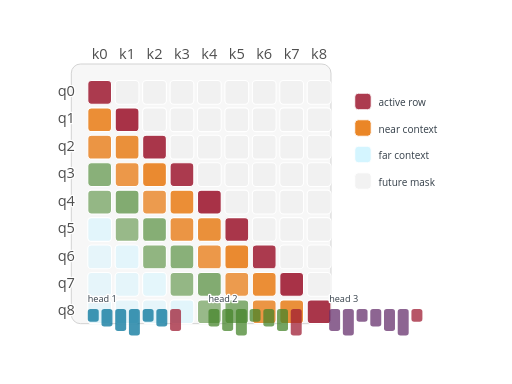
t = 0.00 s
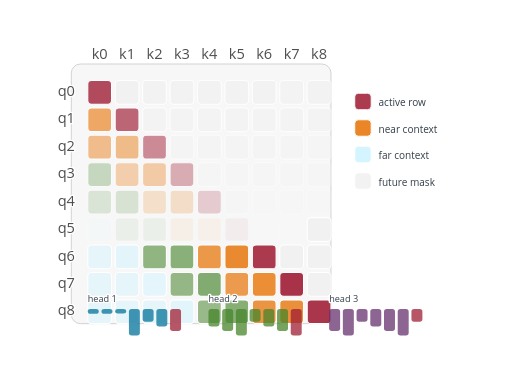
t = 0.44 s
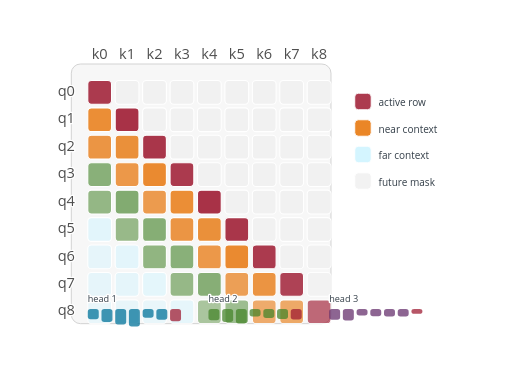
t = 0.86 s
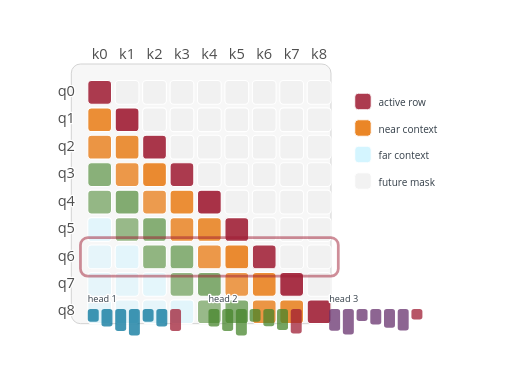
t = 1.29 s
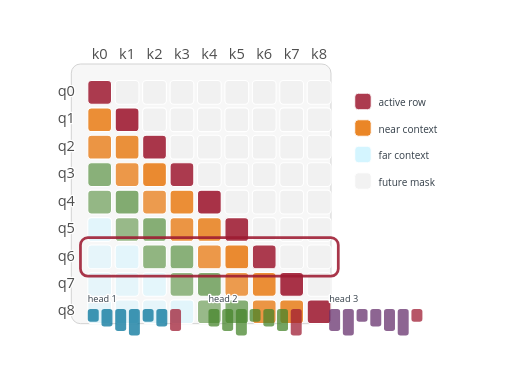
t = 1.73 s
t = 2.17 s: frame unchanged from t = 1.73 s, image omitted

The animated SVG that drew these frames (rendered in a browser with its animation timeline set to each time). Animation: 103 SMIL elements (animate=103); one cycle of 2.17 s.

<?xml version="1.0" encoding="UTF-8"?>
<svg xmlns="http://www.w3.org/2000/svg" id="attention-matrix-tiles" data-pattern-id="d3-pattern-attention-matrix-tiles" role="img" viewBox="0 0 560 420" font-family="Open Sans, Arial, sans-serif" aria-labelledby="attention-matrix-tiles-title attention-matrix-tiles-desc"><title id="attention-matrix-tiles-title">Attention matrix tiles</title><desc id="attention-matrix-tiles-desc">Causal self-attention as a tiled score matrix with masked future tokens and an active query row.</desc><rect x="78" y="70" width="284" height="284" rx="10" fill="#f7f7f7" stroke="#cfcfcf"></rect><g><rect class="attention-tile" x="96" y="88" width="26" height="26" rx="4" fill="#9e1b32" fill-opacity="0.8588" stroke="#ffffff" stroke-width="1.2"><animate attributeName="opacity" from="0" to="1" dur=".35s" begin="0.12s" fill="freeze"></animate></rect><rect class="attention-tile" x="126" y="88" width="26" height="26" rx="4" fill="#e7e7e7" fill-opacity="0.36" stroke="#ffffff" stroke-width="1.2"><animate attributeName="opacity" from="0" to="1" dur=".35s" begin="0.126s" fill="freeze"></animate></rect><rect class="attention-tile" x="156" y="88" width="26" height="26" rx="4" fill="#e7e7e7" fill-opacity="0.36" stroke="#ffffff" stroke-width="1.2"><animate attributeName="opacity" from="0" to="1" dur=".35s" begin="0.132s" fill="freeze"></animate></rect><rect class="attention-tile" x="186" y="88" width="26" height="26" rx="4" fill="#e7e7e7" fill-opacity="0.36" stroke="#ffffff" stroke-width="1.2"><animate attributeName="opacity" from="0" to="1" dur=".35s" begin="0.138s" fill="freeze"></animate></rect><rect class="attention-tile" x="216" y="88" width="26" height="26" rx="4" fill="#e7e7e7" fill-opacity="0.36" stroke="#ffffff" stroke-width="1.2"><animate attributeName="opacity" from="0" to="1" dur=".35s" begin="0.144s" fill="freeze"></animate></rect><rect class="attention-tile" x="246" y="88" width="26" height="26" rx="4" fill="#e7e7e7" fill-opacity="0.36" stroke="#ffffff" stroke-width="1.2"><animate attributeName="opacity" from="0" to="1" dur=".35s" begin="0.15s" fill="freeze"></animate></rect><rect class="attention-tile" x="276" y="88" width="26" height="26" rx="4" fill="#e7e7e7" fill-opacity="0.36" stroke="#ffffff" stroke-width="1.2"><animate attributeName="opacity" from="0" to="1" dur=".35s" begin="0.156s" fill="freeze"></animate></rect><rect class="attention-tile" x="306" y="88" width="26" height="26" rx="4" fill="#e7e7e7" fill-opacity="0.36" stroke="#ffffff" stroke-width="1.2"><animate attributeName="opacity" from="0" to="1" dur=".35s" begin="0.162s" fill="freeze"></animate></rect><rect class="attention-tile" x="336" y="88" width="26" height="26" rx="4" fill="#e7e7e7" fill-opacity="0.36" stroke="#ffffff" stroke-width="1.2"><animate attributeName="opacity" from="0" to="1" dur=".35s" begin="0.16799999999999998s" fill="freeze"></animate></rect><rect class="attention-tile" x="96" y="118" width="26" height="26" rx="4" fill="#e77204" fill-opacity="0.7978999999999999" stroke="#ffffff" stroke-width="1.2"><animate attributeName="opacity" from="0" to="1" dur=".35s" begin="0.174s" fill="freeze"></animate></rect><rect class="attention-tile" x="126" y="118" width="26" height="26" rx="4" fill="#9e1b32" fill-opacity="0.8993999999999999" stroke="#ffffff" stroke-width="1.2"><animate attributeName="opacity" from="0" to="1" dur=".35s" begin="0.18s" fill="freeze"></animate></rect><rect class="attention-tile" x="156" y="118" width="26" height="26" rx="4" fill="#e7e7e7" fill-opacity="0.36" stroke="#ffffff" stroke-width="1.2"><animate attributeName="opacity" from="0" to="1" dur=".35s" begin="0.186s" fill="freeze"></animate></rect><rect class="attention-tile" x="186" y="118" width="26" height="26" rx="4" fill="#e7e7e7" fill-opacity="0.36" stroke="#ffffff" stroke-width="1.2"><animate attributeName="opacity" from="0" to="1" dur=".35s" begin="0.192s" fill="freeze"></animate></rect><rect class="attention-tile" x="216" y="118" width="26" height="26" rx="4" fill="#e7e7e7" fill-opacity="0.36" stroke="#ffffff" stroke-width="1.2"><animate attributeName="opacity" from="0" to="1" dur=".35s" begin="0.198s" fill="freeze"></animate></rect><rect class="attention-tile" x="246" y="118" width="26" height="26" rx="4" fill="#e7e7e7" fill-opacity="0.36" stroke="#ffffff" stroke-width="1.2"><animate attributeName="opacity" from="0" to="1" dur=".35s" begin="0.20400000000000001s" fill="freeze"></animate></rect><rect class="attention-tile" x="276" y="118" width="26" height="26" rx="4" fill="#e7e7e7" fill-opacity="0.36" stroke="#ffffff" stroke-width="1.2"><animate attributeName="opacity" from="0" to="1" dur=".35s" begin="0.21s" fill="freeze"></animate></rect><rect class="attention-tile" x="306" y="118" width="26" height="26" rx="4" fill="#e7e7e7" fill-opacity="0.36" stroke="#ffffff" stroke-width="1.2"><animate attributeName="opacity" from="0" to="1" dur=".35s" begin="0.216s" fill="freeze"></animate></rect><rect class="attention-tile" x="336" y="118" width="26" height="26" rx="4" fill="#e7e7e7" fill-opacity="0.36" stroke="#ffffff" stroke-width="1.2"><animate attributeName="opacity" from="0" to="1" dur=".35s" begin="0.222s" fill="freeze"></animate></rect><rect class="attention-tile" x="96" y="148" width="26" height="26" rx="4" fill="#e77204" fill-opacity="0.7369999999999999" stroke="#ffffff" stroke-width="1.2"><animate attributeName="opacity" from="0" to="1" dur=".35s" begin="0.22799999999999998s" fill="freeze"></animate></rect><rect class="attention-tile" x="126" y="148" width="26" height="26" rx="4" fill="#e77204" fill-opacity="0.7776" stroke="#ffffff" stroke-width="1.2"><animate attributeName="opacity" from="0" to="1" dur=".35s" begin="0.23399999999999999s" fill="freeze"></animate></rect><rect class="attention-tile" x="156" y="148" width="26" height="26" rx="4" fill="#9e1b32" fill-opacity="0.8791" stroke="#ffffff" stroke-width="1.2"><animate attributeName="opacity" from="0" to="1" dur=".35s" begin="0.24s" fill="freeze"></animate></rect><rect class="attention-tile" x="186" y="148" width="26" height="26" rx="4" fill="#e7e7e7" fill-opacity="0.36" stroke="#ffffff" stroke-width="1.2"><animate attributeName="opacity" from="0" to="1" dur=".35s" begin="0.246s" fill="freeze"></animate></rect><rect class="attention-tile" x="216" y="148" width="26" height="26" rx="4" fill="#e7e7e7" fill-opacity="0.36" stroke="#ffffff" stroke-width="1.2"><animate attributeName="opacity" from="0" to="1" dur=".35s" begin="0.252s" fill="freeze"></animate></rect><rect class="attention-tile" x="246" y="148" width="26" height="26" rx="4" fill="#e7e7e7" fill-opacity="0.36" stroke="#ffffff" stroke-width="1.2"><animate attributeName="opacity" from="0" to="1" dur=".35s" begin="0.258s" fill="freeze"></animate></rect><rect class="attention-tile" x="276" y="148" width="26" height="26" rx="4" fill="#e7e7e7" fill-opacity="0.36" stroke="#ffffff" stroke-width="1.2"><animate attributeName="opacity" from="0" to="1" dur=".35s" begin="0.264s" fill="freeze"></animate></rect><rect class="attention-tile" x="306" y="148" width="26" height="26" rx="4" fill="#e7e7e7" fill-opacity="0.36" stroke="#ffffff" stroke-width="1.2"><animate attributeName="opacity" from="0" to="1" dur=".35s" begin="0.27s" fill="freeze"></animate></rect><rect class="attention-tile" x="336" y="148" width="26" height="26" rx="4" fill="#e7e7e7" fill-opacity="0.36" stroke="#ffffff" stroke-width="1.2"><animate attributeName="opacity" from="0" to="1" dur=".35s" begin="0.276s" fill="freeze"></animate></rect><rect class="attention-tile" x="96" y="178" width="26" height="26" rx="4" fill="#45842a" fill-opacity="0.6152" stroke="#ffffff" stroke-width="1.2"><animate attributeName="opacity" from="0" to="1" dur=".35s" begin="0.28200000000000003s" fill="freeze"></animate></rect><rect class="attention-tile" x="126" y="178" width="26" height="26" rx="4" fill="#e77204" fill-opacity="0.7166999999999999" stroke="#ffffff" stroke-width="1.2"><animate attributeName="opacity" from="0" to="1" dur=".35s" begin="0.28800000000000003s" fill="freeze"></animate></rect><rect class="attention-tile" x="156" y="178" width="26" height="26" rx="4" fill="#e77204" fill-opacity="0.8182" stroke="#ffffff" stroke-width="1.2"><animate attributeName="opacity" from="0" to="1" dur=".35s" begin="0.29400000000000004s" fill="freeze"></animate></rect><rect class="attention-tile" x="186" y="178" width="26" height="26" rx="4" fill="#9e1b32" fill-opacity="0.8588" stroke="#ffffff" stroke-width="1.2"><animate attributeName="opacity" from="0" to="1" dur=".35s" begin="0.3s" fill="freeze"></animate></rect><rect class="attention-tile" x="216" y="178" width="26" height="26" rx="4" fill="#e7e7e7" fill-opacity="0.36" stroke="#ffffff" stroke-width="1.2"><animate attributeName="opacity" from="0" to="1" dur=".35s" begin="0.306s" fill="freeze"></animate></rect><rect class="attention-tile" x="246" y="178" width="26" height="26" rx="4" fill="#e7e7e7" fill-opacity="0.36" stroke="#ffffff" stroke-width="1.2"><animate attributeName="opacity" from="0" to="1" dur=".35s" begin="0.312s" fill="freeze"></animate></rect><rect class="attention-tile" x="276" y="178" width="26" height="26" rx="4" fill="#e7e7e7" fill-opacity="0.36" stroke="#ffffff" stroke-width="1.2"><animate attributeName="opacity" from="0" to="1" dur=".35s" begin="0.318s" fill="freeze"></animate></rect><rect class="attention-tile" x="306" y="178" width="26" height="26" rx="4" fill="#e7e7e7" fill-opacity="0.36" stroke="#ffffff" stroke-width="1.2"><animate attributeName="opacity" from="0" to="1" dur=".35s" begin="0.324s" fill="freeze"></animate></rect><rect class="attention-tile" x="336" y="178" width="26" height="26" rx="4" fill="#e7e7e7" fill-opacity="0.36" stroke="#ffffff" stroke-width="1.2"><animate attributeName="opacity" from="0" to="1" dur=".35s" begin="0.32999999999999996s" fill="freeze"></animate></rect><rect class="attention-tile" x="96" y="208" width="26" height="26" rx="4" fill="#45842a" fill-opacity="0.5543" stroke="#ffffff" stroke-width="1.2"><animate attributeName="opacity" from="0" to="1" dur=".35s" begin="0.33599999999999997s" fill="freeze"></animate></rect><rect class="attention-tile" x="126" y="208" width="26" height="26" rx="4" fill="#45842a" fill-opacity="0.6557999999999999" stroke="#ffffff" stroke-width="1.2"><animate attributeName="opacity" from="0" to="1" dur=".35s" begin="0.34199999999999997s" fill="freeze"></animate></rect><rect class="attention-tile" x="156" y="208" width="26" height="26" rx="4" fill="#e77204" fill-opacity="0.6963999999999999" stroke="#ffffff" stroke-width="1.2"><animate attributeName="opacity" from="0" to="1" dur=".35s" begin="0.348s" fill="freeze"></animate></rect><rect class="attention-tile" x="186" y="208" width="26" height="26" rx="4" fill="#e77204" fill-opacity="0.7978999999999999" stroke="#ffffff" stroke-width="1.2"><animate attributeName="opacity" from="0" to="1" dur=".35s" begin="0.354s" fill="freeze"></animate></rect><rect class="attention-tile" x="216" y="208" width="26" height="26" rx="4" fill="#9e1b32" fill-opacity="0.8993999999999999" stroke="#ffffff" stroke-width="1.2"><animate attributeName="opacity" from="0" to="1" dur=".35s" begin="0.36s" fill="freeze"></animate></rect><rect class="attention-tile" x="246" y="208" width="26" height="26" rx="4" fill="#e7e7e7" fill-opacity="0.36" stroke="#ffffff" stroke-width="1.2"><animate attributeName="opacity" from="0" to="1" dur=".35s" begin="0.366s" fill="freeze"></animate></rect><rect class="attention-tile" x="276" y="208" width="26" height="26" rx="4" fill="#e7e7e7" fill-opacity="0.36" stroke="#ffffff" stroke-width="1.2"><animate attributeName="opacity" from="0" to="1" dur=".35s" begin="0.372s" fill="freeze"></animate></rect><rect class="attention-tile" x="306" y="208" width="26" height="26" rx="4" fill="#e7e7e7" fill-opacity="0.36" stroke="#ffffff" stroke-width="1.2"><animate attributeName="opacity" from="0" to="1" dur=".35s" begin="0.378s" fill="freeze"></animate></rect><rect class="attention-tile" x="336" y="208" width="26" height="26" rx="4" fill="#e7e7e7" fill-opacity="0.36" stroke="#ffffff" stroke-width="1.2"><animate attributeName="opacity" from="0" to="1" dur=".35s" begin="0.384s" fill="freeze"></animate></rect><rect class="attention-tile" x="96" y="238" width="26" height="26" rx="4" fill="#cdf3ff" fill-opacity="0.49339999999999995" stroke="#ffffff" stroke-width="1.2"><animate attributeName="opacity" from="0" to="1" dur=".35s" begin="0.39s" fill="freeze"></animate></rect><rect class="attention-tile" x="126" y="238" width="26" height="26" rx="4" fill="#45842a" fill-opacity="0.5339999999999999" stroke="#ffffff" stroke-width="1.2"><animate attributeName="opacity" from="0" to="1" dur=".35s" begin="0.396s" fill="freeze"></animate></rect><rect class="attention-tile" x="156" y="238" width="26" height="26" rx="4" fill="#45842a" fill-opacity="0.6355" stroke="#ffffff" stroke-width="1.2"><animate attributeName="opacity" from="0" to="1" dur=".35s" begin="0.402s" fill="freeze"></animate></rect><rect class="attention-tile" x="186" y="238" width="26" height="26" rx="4" fill="#e77204" fill-opacity="0.7369999999999999" stroke="#ffffff" stroke-width="1.2"><animate attributeName="opacity" from="0" to="1" dur=".35s" begin="0.40800000000000003s" fill="freeze"></animate></rect><rect class="attention-tile" x="216" y="238" width="26" height="26" rx="4" fill="#e77204" fill-opacity="0.7776" stroke="#ffffff" stroke-width="1.2"><animate attributeName="opacity" from="0" to="1" dur=".35s" begin="0.414s" fill="freeze"></animate></rect><rect class="attention-tile" x="246" y="238" width="26" height="26" rx="4" fill="#9e1b32" fill-opacity="0.8791" stroke="#ffffff" stroke-width="1.2"><animate attributeName="opacity" from="0" to="1" dur=".35s" begin="0.42s" fill="freeze"></animate></rect><rect class="attention-tile" x="276" y="238" width="26" height="26" rx="4" fill="#e7e7e7" fill-opacity="0.36" stroke="#ffffff" stroke-width="1.2"><animate attributeName="opacity" from="0" to="1" dur=".35s" begin="0.426s" fill="freeze"></animate></rect><rect class="attention-tile" x="306" y="238" width="26" height="26" rx="4" fill="#e7e7e7" fill-opacity="0.36" stroke="#ffffff" stroke-width="1.2"><animate attributeName="opacity" from="0" to="1" dur=".35s" begin="0.432s" fill="freeze"></animate></rect><rect class="attention-tile" x="336" y="238" width="26" height="26" rx="4" fill="#e7e7e7" fill-opacity="0.36" stroke="#ffffff" stroke-width="1.2"><animate attributeName="opacity" from="0" to="1" dur=".35s" begin="0.438s" fill="freeze"></animate></rect><rect class="attention-tile" x="96" y="268" width="26" height="26" rx="4" fill="#cdf3ff" fill-opacity="0.4064" stroke="#ffffff" stroke-width="1.2"><animate attributeName="opacity" from="0" to="1" dur=".35s" begin="0.444s" fill="freeze"></animate></rect><rect class="attention-tile" x="126" y="268" width="26" height="26" rx="4" fill="#cdf3ff" fill-opacity="0.47309999999999997" stroke="#ffffff" stroke-width="1.2"><animate attributeName="opacity" from="0" to="1" dur=".35s" begin="0.45s" fill="freeze"></animate></rect><rect class="attention-tile" x="156" y="268" width="26" height="26" rx="4" fill="#45842a" fill-opacity="0.5746" stroke="#ffffff" stroke-width="1.2"><animate attributeName="opacity" from="0" to="1" dur=".35s" begin="0.456s" fill="freeze"></animate></rect><rect class="attention-tile" x="186" y="268" width="26" height="26" rx="4" fill="#45842a" fill-opacity="0.6152" stroke="#ffffff" stroke-width="1.2"><animate attributeName="opacity" from="0" to="1" dur=".35s" begin="0.462s" fill="freeze"></animate></rect><rect class="attention-tile" x="216" y="268" width="26" height="26" rx="4" fill="#e77204" fill-opacity="0.7166999999999999" stroke="#ffffff" stroke-width="1.2"><animate attributeName="opacity" from="0" to="1" dur=".35s" begin="0.468s" fill="freeze"></animate></rect><rect class="attention-tile" x="246" y="268" width="26" height="26" rx="4" fill="#e77204" fill-opacity="0.8182" stroke="#ffffff" stroke-width="1.2"><animate attributeName="opacity" from="0" to="1" dur=".35s" begin="0.474s" fill="freeze"></animate></rect><rect class="attention-tile" x="276" y="268" width="26" height="26" rx="4" fill="#9e1b32" fill-opacity="0.8588" stroke="#ffffff" stroke-width="1.2"><animate attributeName="opacity" from="0" to="1" dur=".35s" begin="0.48s" fill="freeze"></animate></rect><rect class="attention-tile" x="306" y="268" width="26" height="26" rx="4" fill="#e7e7e7" fill-opacity="0.36" stroke="#ffffff" stroke-width="1.2"><animate attributeName="opacity" from="0" to="1" dur=".35s" begin="0.486s" fill="freeze"></animate></rect><rect class="attention-tile" x="336" y="268" width="26" height="26" rx="4" fill="#e7e7e7" fill-opacity="0.36" stroke="#ffffff" stroke-width="1.2"><animate attributeName="opacity" from="0" to="1" dur=".35s" begin="0.492s" fill="freeze"></animate></rect><rect class="attention-tile" x="96" y="298" width="26" height="26" rx="4" fill="#cdf3ff" fill-opacity="0.4064" stroke="#ffffff" stroke-width="1.2"><animate attributeName="opacity" from="0" to="1" dur=".35s" begin="0.498s" fill="freeze"></animate></rect><rect class="attention-tile" x="126" y="298" width="26" height="26" rx="4" fill="#cdf3ff" fill-opacity="0.41219999999999996" stroke="#ffffff" stroke-width="1.2"><animate attributeName="opacity" from="0" to="1" dur=".35s" begin="0.504s" fill="freeze"></animate></rect><rect class="attention-tile" x="156" y="298" width="26" height="26" rx="4" fill="#cdf3ff" fill-opacity="0.4527999999999999" stroke="#ffffff" stroke-width="1.2"><animate attributeName="opacity" from="0" to="1" dur=".35s" begin="0.51s" fill="freeze"></animate></rect><rect class="attention-tile" x="186" y="298" width="26" height="26" rx="4" fill="#45842a" fill-opacity="0.5543" stroke="#ffffff" stroke-width="1.2"><animate attributeName="opacity" from="0" to="1" dur=".35s" begin="0.516s" fill="freeze"></animate></rect><rect class="attention-tile" x="216" y="298" width="26" height="26" rx="4" fill="#45842a" fill-opacity="0.6557999999999999" stroke="#ffffff" stroke-width="1.2"><animate attributeName="opacity" from="0" to="1" dur=".35s" begin="0.522s" fill="freeze"></animate></rect><rect class="attention-tile" x="246" y="298" width="26" height="26" rx="4" fill="#e77204" fill-opacity="0.6963999999999999" stroke="#ffffff" stroke-width="1.2"><animate attributeName="opacity" from="0" to="1" dur=".35s" begin="0.528s" fill="freeze"></animate></rect><rect class="attention-tile" x="276" y="298" width="26" height="26" rx="4" fill="#e77204" fill-opacity="0.7978999999999999" stroke="#ffffff" stroke-width="1.2"><animate attributeName="opacity" from="0" to="1" dur=".35s" begin="0.534s" fill="freeze"></animate></rect><rect class="attention-tile" x="306" y="298" width="26" height="26" rx="4" fill="#9e1b32" fill-opacity="0.8993999999999999" stroke="#ffffff" stroke-width="1.2"><animate attributeName="opacity" from="0" to="1" dur=".35s" begin="0.54s" fill="freeze"></animate></rect><rect class="attention-tile" x="336" y="298" width="26" height="26" rx="4" fill="#e7e7e7" fill-opacity="0.36" stroke="#ffffff" stroke-width="1.2"><animate attributeName="opacity" from="0" to="1" dur=".35s" begin="0.546s" fill="freeze"></animate></rect><rect class="attention-tile" x="96" y="328" width="26" height="26" rx="4" fill="#cdf3ff" fill-opacity="0.4064" stroke="#ffffff" stroke-width="1.2"><animate attributeName="opacity" from="0" to="1" dur=".35s" begin="0.552s" fill="freeze"></animate></rect><rect class="attention-tile" x="126" y="328" width="26" height="26" rx="4" fill="#cdf3ff" fill-opacity="0.4064" stroke="#ffffff" stroke-width="1.2"><animate attributeName="opacity" from="0" to="1" dur=".35s" begin="0.558s" fill="freeze"></animate></rect><rect class="attention-tile" x="156" y="328" width="26" height="26" rx="4" fill="#cdf3ff" fill-opacity="0.4064" stroke="#ffffff" stroke-width="1.2"><animate attributeName="opacity" from="0" to="1" dur=".35s" begin="0.5640000000000001s" fill="freeze"></animate></rect><rect class="attention-tile" x="186" y="328" width="26" height="26" rx="4" fill="#cdf3ff" fill-opacity="0.49339999999999995" stroke="#ffffff" stroke-width="1.2"><animate attributeName="opacity" from="0" to="1" dur=".35s" begin="0.5700000000000001s" fill="freeze"></animate></rect><rect class="attention-tile" x="216" y="328" width="26" height="26" rx="4" fill="#45842a" fill-opacity="0.5339999999999999" stroke="#ffffff" stroke-width="1.2"><animate attributeName="opacity" from="0" to="1" dur=".35s" begin="0.5760000000000001s" fill="freeze"></animate></rect><rect class="attention-tile" x="246" y="328" width="26" height="26" rx="4" fill="#45842a" fill-opacity="0.6355" stroke="#ffffff" stroke-width="1.2"><animate attributeName="opacity" from="0" to="1" dur=".35s" begin="0.5820000000000001s" fill="freeze"></animate></rect><rect class="attention-tile" x="276" y="328" width="26" height="26" rx="4" fill="#e77204" fill-opacity="0.7369999999999999" stroke="#ffffff" stroke-width="1.2"><animate attributeName="opacity" from="0" to="1" dur=".35s" begin="0.5880000000000001s" fill="freeze"></animate></rect><rect class="attention-tile" x="306" y="328" width="26" height="26" rx="4" fill="#e77204" fill-opacity="0.7776" stroke="#ffffff" stroke-width="1.2"><animate attributeName="opacity" from="0" to="1" dur=".35s" begin="0.5940000000000001s" fill="freeze"></animate></rect><rect class="attention-tile" x="336" y="328" width="26" height="26" rx="4" fill="#9e1b32" fill-opacity="0.8791" stroke="#ffffff" stroke-width="1.2"><animate attributeName="opacity" from="0" to="1" dur=".35s" begin="0.6s" fill="freeze"></animate></rect></g><rect x="88" y="260" width="282" height="42" rx="8" fill="none" stroke="#9e1b32" stroke-width="3" opacity="0"><animate attributeName="opacity" from="0" to="0.88" dur=".24s" begin="1.15s" fill="freeze"></animate></rect><g><text class="caption" x="82" y="105" text-anchor="end" style="fill: rgb(79, 79, 79); paint-order: stroke; stroke: rgb(255, 255, 255); stroke-width: 3; stroke-linejoin: round;">q0</text><text class="caption" x="82" y="135" text-anchor="end" style="fill: rgb(79, 79, 79); paint-order: stroke; stroke: rgb(255, 255, 255); stroke-width: 3; stroke-linejoin: round;">q1</text><text class="caption" x="82" y="165" text-anchor="end" style="fill: rgb(79, 79, 79); paint-order: stroke; stroke: rgb(255, 255, 255); stroke-width: 3; stroke-linejoin: round;">q2</text><text class="caption" x="82" y="195" text-anchor="end" style="fill: rgb(79, 79, 79); paint-order: stroke; stroke: rgb(255, 255, 255); stroke-width: 3; stroke-linejoin: round;">q3</text><text class="caption" x="82" y="225" text-anchor="end" style="fill: rgb(79, 79, 79); paint-order: stroke; stroke: rgb(255, 255, 255); stroke-width: 3; stroke-linejoin: round;">q4</text><text class="caption" x="82" y="255" text-anchor="end" style="fill: rgb(79, 79, 79); paint-order: stroke; stroke: rgb(255, 255, 255); stroke-width: 3; stroke-linejoin: round;">q5</text><text class="caption" x="82" y="285" text-anchor="end" style="fill: rgb(79, 79, 79); paint-order: stroke; stroke: rgb(255, 255, 255); stroke-width: 3; stroke-linejoin: round;">q6</text><text class="caption" x="82" y="315" text-anchor="end" style="fill: rgb(79, 79, 79); paint-order: stroke; stroke: rgb(255, 255, 255); stroke-width: 3; stroke-linejoin: round;">q7</text><text class="caption" x="82" y="345" text-anchor="end" style="fill: rgb(79, 79, 79); paint-order: stroke; stroke: rgb(255, 255, 255); stroke-width: 3; stroke-linejoin: round;">q8</text></g><g><text class="caption" x="109" y="64" text-anchor="middle" style="fill: rgb(79, 79, 79); paint-order: stroke; stroke: rgb(255, 255, 255); stroke-width: 3; stroke-linejoin: round;">k0</text><text class="caption" x="139" y="64" text-anchor="middle" style="fill: rgb(79, 79, 79); paint-order: stroke; stroke: rgb(255, 255, 255); stroke-width: 3; stroke-linejoin: round;">k1</text><text class="caption" x="169" y="64" text-anchor="middle" style="fill: rgb(79, 79, 79); paint-order: stroke; stroke: rgb(255, 255, 255); stroke-width: 3; stroke-linejoin: round;">k2</text><text class="caption" x="199" y="64" text-anchor="middle" style="fill: rgb(79, 79, 79); paint-order: stroke; stroke: rgb(255, 255, 255); stroke-width: 3; stroke-linejoin: round;">k3</text><text class="caption" x="229" y="64" text-anchor="middle" style="fill: rgb(79, 79, 79); paint-order: stroke; stroke: rgb(255, 255, 255); stroke-width: 3; stroke-linejoin: round;">k4</text><text class="caption" x="259" y="64" text-anchor="middle" style="fill: rgb(79, 79, 79); paint-order: stroke; stroke: rgb(255, 255, 255); stroke-width: 3; stroke-linejoin: round;">k5</text><text class="caption" x="289" y="64" text-anchor="middle" style="fill: rgb(79, 79, 79); paint-order: stroke; stroke: rgb(255, 255, 255); stroke-width: 3; stroke-linejoin: round;">k6</text><text class="caption" x="319" y="64" text-anchor="middle" style="fill: rgb(79, 79, 79); paint-order: stroke; stroke: rgb(255, 255, 255); stroke-width: 3; stroke-linejoin: round;">k7</text><text class="caption" x="349" y="64" text-anchor="middle" style="fill: rgb(79, 79, 79); paint-order: stroke; stroke: rgb(255, 255, 255); stroke-width: 3; stroke-linejoin: round;">k8</text></g><g transform="translate(388,102)"><g transform="translate(0,0)"><rect width="18" height="18" rx="4" fill="#9e1b32" fill-opacity="0.86" stroke="#ffffff"></rect><text class="mark-label" x="26" y="14" style="font-size: 11px; fill: rgb(51, 62, 72); paint-order: stroke; stroke: rgb(255, 255, 255); stroke-width: 3; stroke-linejoin: round;">active row</text></g><g transform="translate(0,29)"><rect width="18" height="18" rx="4" fill="#e77204" fill-opacity="0.86" stroke="#ffffff"></rect><text class="mark-label" x="26" y="14" style="font-size: 11px; fill: rgb(51, 62, 72); paint-order: stroke; stroke: rgb(255, 255, 255); stroke-width: 3; stroke-linejoin: round;">near context</text></g><g transform="translate(0,58)"><rect width="18" height="18" rx="4" fill="#cdf3ff" fill-opacity="0.86" stroke="#ffffff"></rect><text class="mark-label" x="26" y="14" style="font-size: 11px; fill: rgb(51, 62, 72); paint-order: stroke; stroke: rgb(255, 255, 255); stroke-width: 3; stroke-linejoin: round;">far context</text></g><g transform="translate(0,87)"><rect width="18" height="18" rx="4" fill="#e7e7e7" fill-opacity="0.56" stroke="#ffffff"></rect><text class="mark-label" x="26" y="14" style="font-size: 11px; fill: rgb(51, 62, 72); paint-order: stroke; stroke: rgb(255, 255, 255); stroke-width: 3; stroke-linejoin: round;">future mask</text></g></g><g transform="translate(96,338)"><text class="mark-label" x="0" y="-8" style="font-size: 10px; fill: rgb(51, 62, 72); paint-order: stroke; stroke: rgb(255, 255, 255); stroke-width: 3; stroke-linejoin: round;">head 1</text><rect x="0" y="0" width="12" height="14" rx="3" fill="#007298" fill-opacity="0.74"><animate attributeName="height" values="4;14;14" dur="1.4s" begin="0.35s" fill="freeze"></animate></rect><rect x="15" y="0" width="12" height="19" rx="3" fill="#007298" fill-opacity="0.74"><animate attributeName="height" values="4;19;19" dur="1.4s" begin="0.38s" fill="freeze"></animate></rect><rect x="30" y="0" width="12" height="24" rx="3" fill="#007298" fill-opacity="0.74"><animate attributeName="height" values="4;24;24" dur="1.4s" begin="0.41s" fill="freeze"></animate></rect><rect x="45" y="0" width="12" height="29" rx="3" fill="#007298" fill-opacity="0.74"><animate attributeName="height" values="4;29;29" dur="1.4s" begin="0.43999999999999995s" fill="freeze"></animate></rect><rect x="60" y="0" width="12" height="14" rx="3" fill="#007298" fill-opacity="0.74"><animate attributeName="height" values="4;14;14" dur="1.4s" begin="0.47s" fill="freeze"></animate></rect><rect x="75" y="0" width="12" height="19" rx="3" fill="#007298" fill-opacity="0.74"><animate attributeName="height" values="4;19;19" dur="1.4s" begin="0.5s" fill="freeze"></animate></rect><rect x="90" y="0" width="12" height="24" rx="3" fill="#9e1b32" fill-opacity="0.74"><animate attributeName="height" values="4;24;24" dur="1.4s" begin="0.53s" fill="freeze"></animate></rect></g><g transform="translate(228,338)"><text class="mark-label" x="0" y="-8" style="font-size: 10px; fill: rgb(51, 62, 72); paint-order: stroke; stroke: rgb(255, 255, 255); stroke-width: 3; stroke-linejoin: round;">head 2</text><rect x="0" y="0" width="12" height="19" rx="3" fill="#45842a" fill-opacity="0.74"><animate attributeName="height" values="4;19;19" dur="1.4s" begin="0.47s" fill="freeze"></animate></rect><rect x="15" y="0" width="12" height="24" rx="3" fill="#45842a" fill-opacity="0.74"><animate attributeName="height" values="4;24;24" dur="1.4s" begin="0.5s" fill="freeze"></animate></rect><rect x="30" y="0" width="12" height="29" rx="3" fill="#45842a" fill-opacity="0.74"><animate attributeName="height" values="4;29;29" dur="1.4s" begin="0.53s" fill="freeze"></animate></rect><rect x="45" y="0" width="12" height="14" rx="3" fill="#45842a" fill-opacity="0.74"><animate attributeName="height" values="4;14;14" dur="1.4s" begin="0.5599999999999999s" fill="freeze"></animate></rect><rect x="60" y="0" width="12" height="19" rx="3" fill="#45842a" fill-opacity="0.74"><animate attributeName="height" values="4;19;19" dur="1.4s" begin="0.59s" fill="freeze"></animate></rect><rect x="75" y="0" width="12" height="24" rx="3" fill="#45842a" fill-opacity="0.74"><animate attributeName="height" values="4;24;24" dur="1.4s" begin="0.62s" fill="freeze"></animate></rect><rect x="90" y="0" width="12" height="29" rx="3" fill="#9e1b32" fill-opacity="0.74"><animate attributeName="height" values="4;29;29" dur="1.4s" begin="0.6499999999999999s" fill="freeze"></animate></rect></g><g transform="translate(360,338)"><text class="mark-label" x="0" y="-8" style="font-size: 10px; fill: rgb(51, 62, 72); paint-order: stroke; stroke: rgb(255, 255, 255); stroke-width: 3; stroke-linejoin: round;">head 3</text><rect x="0" y="0" width="12" height="24" rx="3" fill="#652f6c" fill-opacity="0.74"><animate attributeName="height" values="4;24;24" dur="1.4s" begin="0.59s" fill="freeze"></animate></rect><rect x="15" y="0" width="12" height="29" rx="3" fill="#652f6c" fill-opacity="0.74"><animate attributeName="height" values="4;29;29" dur="1.4s" begin="0.62s" fill="freeze"></animate></rect><rect x="30" y="0" width="12" height="14" rx="3" fill="#652f6c" fill-opacity="0.74"><animate attributeName="height" values="4;14;14" dur="1.4s" begin="0.6499999999999999s" fill="freeze"></animate></rect><rect x="45" y="0" width="12" height="19" rx="3" fill="#652f6c" fill-opacity="0.74"><animate attributeName="height" values="4;19;19" dur="1.4s" begin="0.6799999999999999s" fill="freeze"></animate></rect><rect x="60" y="0" width="12" height="24" rx="3" fill="#652f6c" fill-opacity="0.74"><animate attributeName="height" values="4;24;24" dur="1.4s" begin="0.71s" fill="freeze"></animate></rect><rect x="75" y="0" width="12" height="29" rx="3" fill="#652f6c" fill-opacity="0.74"><animate attributeName="height" values="4;29;29" dur="1.4s" begin="0.74s" fill="freeze"></animate></rect><rect x="90" y="0" width="12" height="14" rx="3" fill="#9e1b32" fill-opacity="0.74"><animate attributeName="height" values="4;14;14" dur="1.4s" begin="0.77s" fill="freeze"></animate></rect></g></svg>
